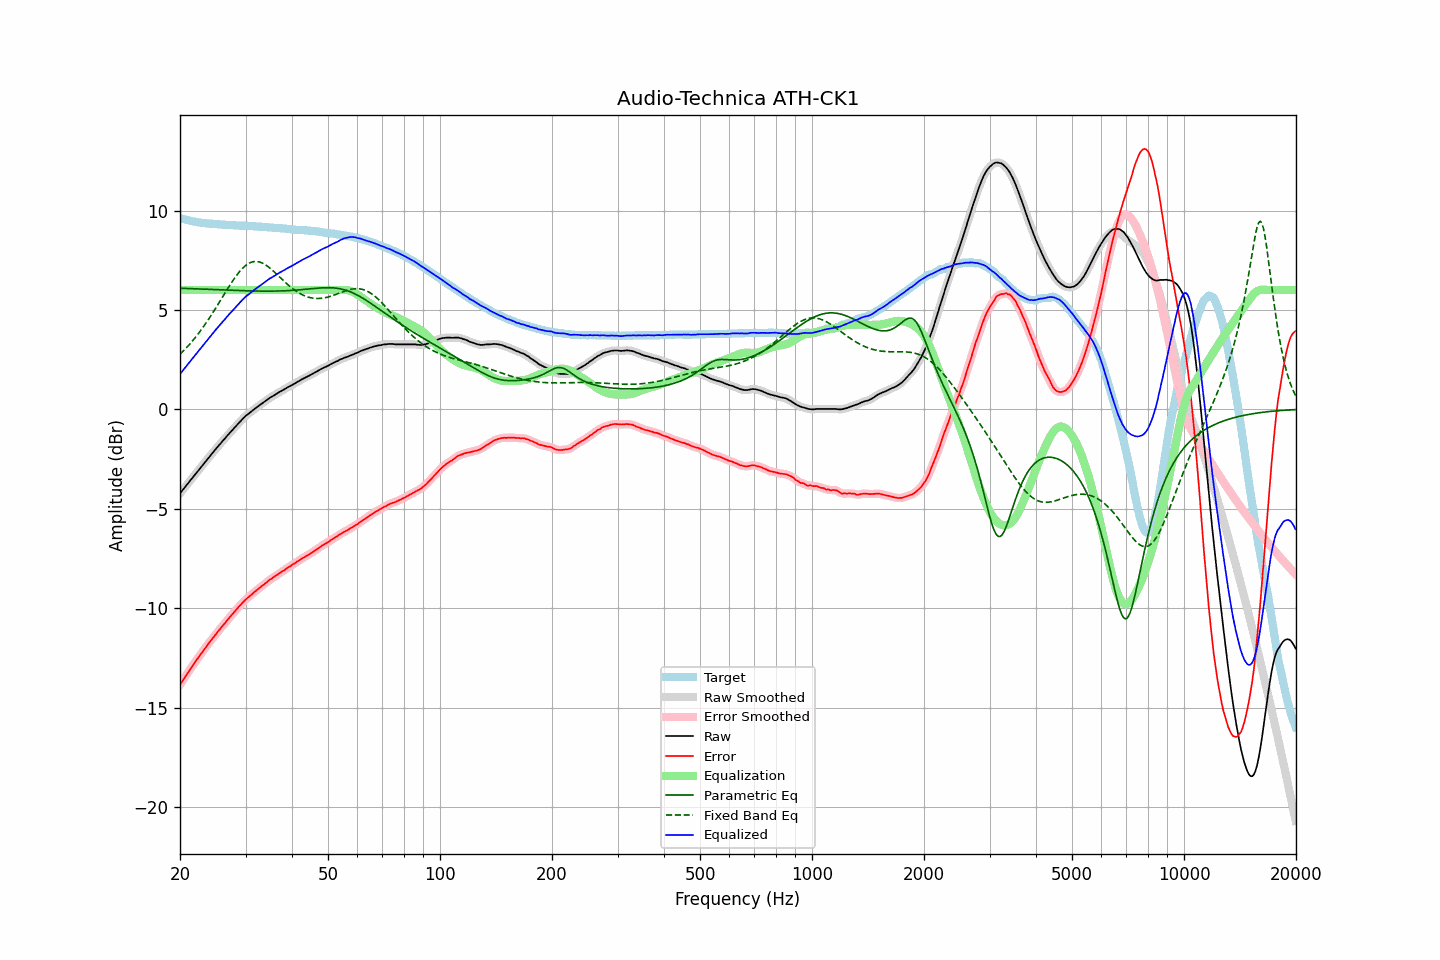

The table this chart was drawn from, first rows:
frequency, raw, error, smoothed, error_smoothed, equalization, parametric_eq, fixed_band_eq, equalized_raw, equalized_smoothed, target
20.00, -4.23, -13.86, -4.23, -13.86, 6.00, 6.09, 2.77, 1.77, 1.77, 9.63
20.20, -4.13, -13.73, -4.13, -13.73, 6.00, 6.09, 2.85, 1.87, 1.87, 9.60
20.40, -4.03, -13.60, -4.03, -13.60, 6.00, 6.09, 2.93, 1.97, 1.97, 9.58
20.61, -3.92, -13.48, -3.92, -13.48, 6.00, 6.09, 3.01, 2.08, 2.08, 9.56
20.81, -3.82, -13.35, -3.82, -13.36, 6.00, 6.08, 3.10, 2.18, 2.18, 9.54
21.02, -3.72, -13.23, -3.72, -13.23, 6.00, 6.08, 3.19, 2.28, 2.28, 9.52
21.23, -3.62, -13.11, -3.62, -13.11, 6.00, 6.08, 3.28, 2.38, 2.38, 9.49
21.44, -3.52, -12.99, -3.52, -12.99, 6.00, 6.07, 3.37, 2.48, 2.48, 9.47
21.66, -3.42, -12.88, -3.42, -12.88, 6.00, 6.07, 3.46, 2.58, 2.58, 9.45
21.87, -3.32, -12.76, -3.32, -12.76, 6.00, 6.07, 3.56, 2.68, 2.68, 9.44
22.09, -3.22, -12.64, -3.22, -12.64, 6.00, 6.06, 3.66, 2.78, 2.78, 9.42
22.31, -3.12, -12.53, -3.12, -12.53, 6.00, 6.06, 3.76, 2.88, 2.88, 9.41
22.54, -3.02, -12.42, -3.02, -12.42, 6.00, 6.06, 3.87, 2.98, 2.98, 9.40
22.76, -2.92, -12.31, -2.92, -12.31, 6.00, 6.05, 3.98, 3.08, 3.08, 9.39
22.99, -2.81, -12.19, -2.81, -12.19, 6.00, 6.05, 4.09, 3.19, 3.19, 9.38
23.22, -2.71, -12.08, -2.71, -12.08, 6.00, 6.05, 4.20, 3.29, 3.29, 9.37
23.45, -2.61, -11.97, -2.61, -11.97, 6.00, 6.04, 4.32, 3.39, 3.39, 9.36
23.69, -2.51, -11.86, -2.51, -11.86, 6.00, 6.04, 4.44, 3.49, 3.49, 9.35
23.92, -2.41, -11.76, -2.41, -11.76, 6.00, 6.04, 4.56, 3.59, 3.59, 9.35
24.16, -2.31, -11.65, -2.31, -11.65, 6.00, 6.03, 4.68, 3.69, 3.69, 9.34
24.40, -2.22, -11.56, -2.21, -11.55, 6.00, 6.03, 4.81, 3.78, 3.79, 9.34
24.65, -2.12, -11.45, -2.12, -11.45, 6.00, 6.03, 4.93, 3.88, 3.88, 9.33
24.89, -2.02, -11.34, -2.02, -11.34, 6.00, 6.02, 5.06, 3.98, 3.98, 9.33
25.14, -1.93, -11.24, -1.93, -11.24, 6.00, 6.02, 5.19, 4.07, 4.07, 9.31
25.39, -1.83, -11.13, -1.83, -11.14, 6.00, 6.02, 5.33, 4.17, 4.17, 9.30
25.65, -1.74, -11.04, -1.74, -11.04, 6.00, 6.01, 5.46, 4.26, 4.26, 9.30
25.91, -1.64, -10.93, -1.64, -10.94, 6.00, 6.01, 5.59, 4.36, 4.36, 9.29
26.16, -1.55, -10.84, -1.55, -10.84, 6.00, 6.01, 5.72, 4.45, 4.45, 9.29
26.43, -1.46, -10.75, -1.46, -10.74, 6.00, 6.00, 5.86, 4.54, 4.54, 9.29
26.69, -1.36, -10.64, -1.36, -10.65, 6.00, 6.00, 5.99, 4.64, 4.64, 9.28
26.96, -1.27, -10.55, -1.27, -10.55, 6.00, 6.00, 6.12, 4.73, 4.73, 9.28
27.23, -1.18, -10.45, -1.18, -10.45, 6.00, 5.99, 6.24, 4.82, 4.82, 9.27
27.50, -1.09, -10.36, -1.09, -10.36, 6.00, 5.99, 6.37, 4.91, 4.91, 9.27
27.77, -1.00, -10.26, -1.00, -10.26, 6.00, 5.99, 6.49, 5.00, 5.00, 9.27
28.05, -0.91, -10.16, -0.91, -10.17, 6.00, 5.98, 6.61, 5.09, 5.09, 9.25
28.33, -0.83, -10.08, -0.83, -10.08, 6.00, 5.98, 6.72, 5.17, 5.17, 9.25
28.62, -0.74, -9.99, -0.74, -9.99, 6.00, 5.98, 6.83, 5.26, 5.26, 9.25
28.90, -0.65, -9.89, -0.65, -9.90, 6.00, 5.98, 6.93, 5.35, 5.35, 9.24
29.19, -0.57, -9.81, -0.57, -9.81, 6.00, 5.97, 7.02, 5.43, 5.43, 9.24
29.48, -0.48, -9.72, -0.48, -9.72, 6.00, 5.97, 7.10, 5.52, 5.52, 9.24
29.78, -0.40, -9.64, -0.40, -9.64, 6.00, 5.97, 7.18, 5.60, 5.60, 9.24
30.08, -0.32, -9.56, -0.33, -9.56, 6.00, 5.97, 7.25, 5.68, 5.67, 9.23
30.38, -0.26, -9.48, -0.26, -9.49, 6.00, 5.96, 7.30, 5.74, 5.74, 9.22
30.68, -0.20, -9.42, -0.20, -9.42, 6.00, 5.96, 7.35, 5.80, 5.80, 9.22
30.99, -0.13, -9.35, -0.13, -9.35, 6.00, 5.96, 7.39, 5.87, 5.87, 9.22
31.30, -0.07, -9.29, -0.07, -9.28, 6.00, 5.96, 7.42, 5.93, 5.93, 9.22
31.61, -0.00, -9.21, -0.00, -9.21, 6.00, 5.95, 7.43, 6.00, 6.00, 9.21
31.93, 0.06, -9.14, 0.06, -9.14, 6.00, 5.95, 7.44, 6.06, 6.06, 9.20
32.24, 0.12, -9.08, 0.12, -9.08, 6.00, 5.95, 7.43, 6.12, 6.12, 9.20
32.57, 0.18, -9.01, 0.18, -9.01, 6.00, 5.95, 7.42, 6.18, 6.18, 9.19
32.89, 0.24, -8.95, 0.24, -8.95, 6.00, 5.95, 7.40, 6.24, 6.24, 9.19
33.22, 0.30, -8.88, 0.30, -8.88, 6.00, 5.95, 7.37, 6.30, 6.30, 9.18
33.55, 0.35, -8.82, 0.35, -8.82, 6.00, 5.95, 7.33, 6.35, 6.35, 9.17
33.89, 0.41, -8.76, 0.41, -8.76, 6.00, 5.95, 7.28, 6.41, 6.41, 9.17
34.23, 0.47, -8.70, 0.47, -8.69, 6.00, 5.95, 7.23, 6.47, 6.47, 9.17
34.57, 0.53, -8.62, 0.53, -8.63, 6.00, 5.95, 7.17, 6.53, 6.53, 9.15
34.92, 0.59, -8.56, 0.58, -8.57, 6.00, 5.95, 7.10, 6.59, 6.58, 9.15
35.27, 0.63, -8.52, 0.63, -8.51, 6.00, 5.95, 7.03, 6.63, 6.63, 9.15
35.62, 0.68, -8.45, 0.68, -8.46, 6.00, 5.95, 6.96, 6.68, 6.68, 9.13
35.97, 0.73, -8.40, 0.73, -8.40, 6.00, 5.95, 6.89, 6.73, 6.73, 9.13
... 635 more rows
